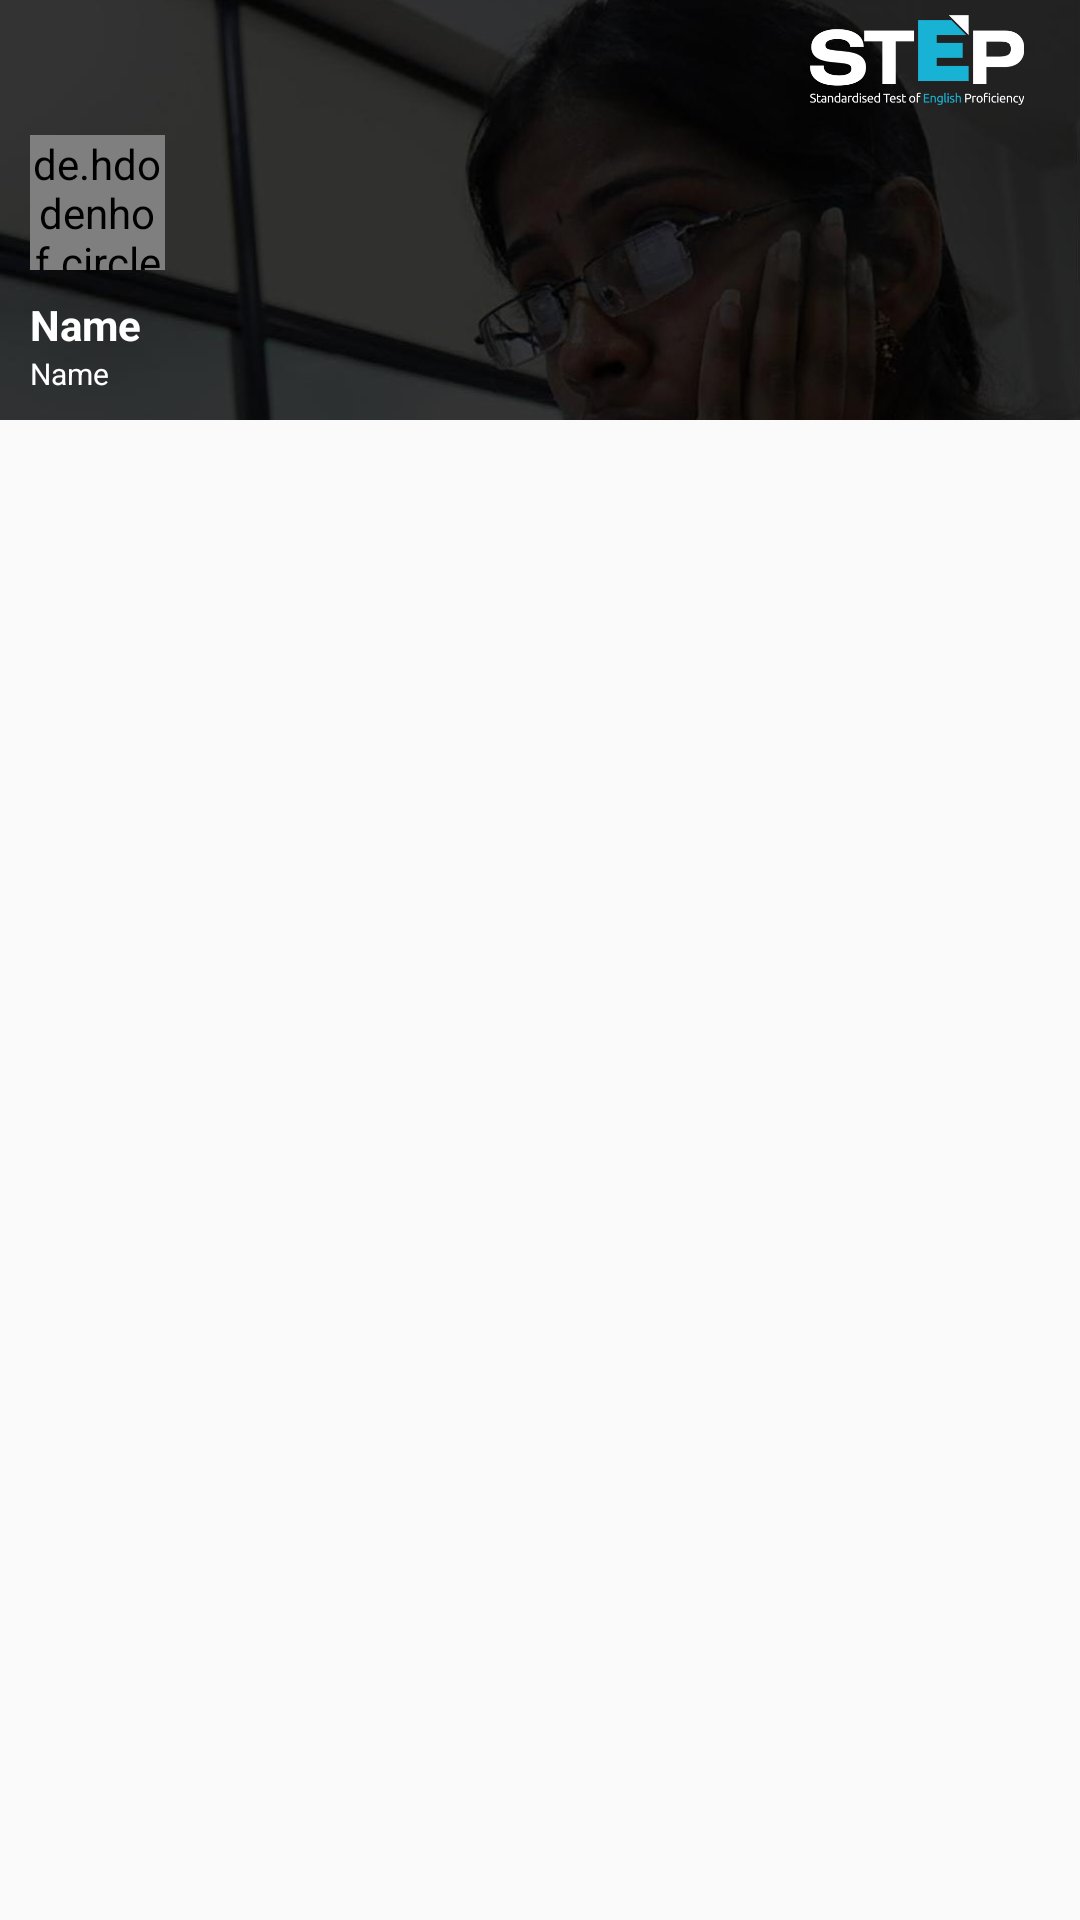

Write the Android layout XML for this screen, with the resource values it uses.
<!-- AndroidManifest.xml: application theme AppTheme -->
<!-- res/layout/header_navigation_list_view.xml -->
<?xml version="1.0" encoding="utf-8"?>
<FrameLayout xmlns:android="http://schemas.android.com/apk/res/android"
    android:layout_width="240dp"
    android:layout_height="wrap_content"
    android:orientation="vertical">

    <ImageView
        android:layout_width="match_parent"
        android:layout_height="140dp"
        android:scaleType="centerCrop"
        android:src="@drawable/menu_header_bg" />

    <LinearLayout
        android:layout_width="match_parent"
        android:layout_height="140dp"
        android:orientation="vertical">

        <ImageView
            android:layout_width="wrap_content"
            android:layout_height="30dp"
            android:layout_gravity="end|right"
            android:layout_marginBottom="10dp"
            android:layout_marginTop="5dp"
            android:src="@drawable/login_logo" />

        <de.hdodenhof.circleimageview.CircleImageView
            android:id="@+id/headerNavigationListViewImageView"
            android:layout_width="45dp"
            android:layout_height="45dp"
            android:layout_marginStart="10dp"
            android:scaleType="centerCrop"
            android:src="@drawable/menu_profile" />

        <RelativeLayout
            android:id="@+id/headerNavigationListViewRelativeLayout"
            android:layout_width="match_parent"
            android:layout_height="match_parent"
            android:layout_marginEnd="10dp"
            android:layout_marginStart="10dp">

            <LinearLayout
                android:layout_width="wrap_content"
                android:layout_height="wrap_content"
                android:layout_centerVertical="true"
                android:orientation="vertical">

                <TextView
                    android:id="@+id/headerNavigationListViewNameTextView"
                    android:layout_width="wrap_content"
                    android:layout_height="wrap_content"
                    android:text="Name"
                    android:textColor="@android:color/white"
                    android:textStyle="bold" />

                <TextView
                    android:id="@+id/headerNavigationListViewTypeTextView"
                    android:layout_width="wrap_content"
                    android:layout_height="wrap_content"
                    android:text="Name"
                    android:textColor="@android:color/white"
                    android:textSize="10sp" />
            </LinearLayout>

            <ImageView
                android:layout_width="20dp"
                android:layout_height="20dp"
                android:layout_alignParentRight="true"
                android:layout_centerVertical="true"
                android:src="@drawable/arrow_drop_down_white" />
        </RelativeLayout>
    </LinearLayout>
</FrameLayout>
<!-- resources referenced by this layout -->
<resources>
  <!-- drawable login_logo: png bitmap (drawable-xxxhdpi, 21443 bytes) -->
  <!-- drawable menu_header_bg: jpg bitmap (drawable-xxxhdpi, 39338 bytes) -->
  <style name="AppTheme" parent="Theme.AppCompat.DayNight.NoActionBar">
          
          <item name="colorPrimary">@color/colorPrimary</item>
          <item name="colorPrimaryDark">@color/colorPrimaryDark</item>
          <item name="colorAccent">@color/colorAccent</item>
          <item name="drawerArrowStyle">@style/DrawerArrowStyle</item>
      </style>
  <color name="colorPrimary">#17B2D3</color>
  <color name="colorPrimaryDark">#17B2D3</color>
  <color name="colorAccent">#18B2D4</color>
  <style name="DrawerArrowStyle" parent="@style/Widget.AppCompat.DrawerArrowToggle">
          <item name="spinBars">true</item>
          <item name="color">@android:color/white</item>
          <item name="android:statusBarColor" tools:targetApi="lollipop">@color/colorPrimaryDark</item>
          
      </style>
</resources>
